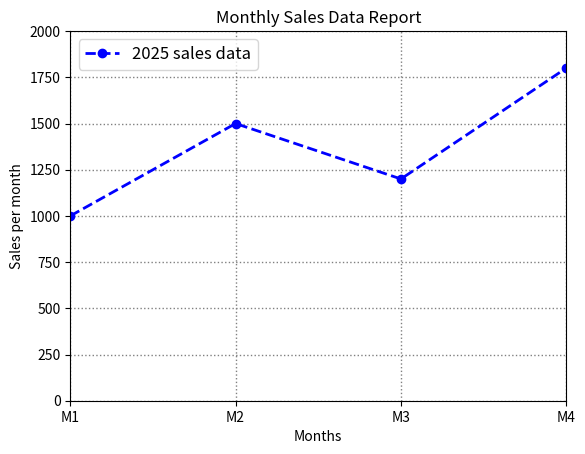

Generate this figure with matplotlib:
# plt.plot(x, y, color='color name', linestyle='Line_Style', linewidth=value, marker='marker symbol', label='label name')

import matplotlib.pyplot as plt

months = [1,2,3,4]
sales = [1000, 1500, 1200, 1800]

plt.plot(months, sales, color='blue', linestyle='--', linewidth = 2, marker = 'o', label='2025 sales data')
plt.xlabel('Months')
plt.ylabel('Sales per month')
plt.title('Monthly Sales Data Report')
plt.legend(loc='upper left', fontsize=12)
plt.grid(color= 'gray', linestyle=':', linewidth=1)
plt.xlim(1, 4)
plt.ylim(0, 2000)
plt.xticks([1,2,3,4], ['M1','M2','M3','M4'])
plt.show()